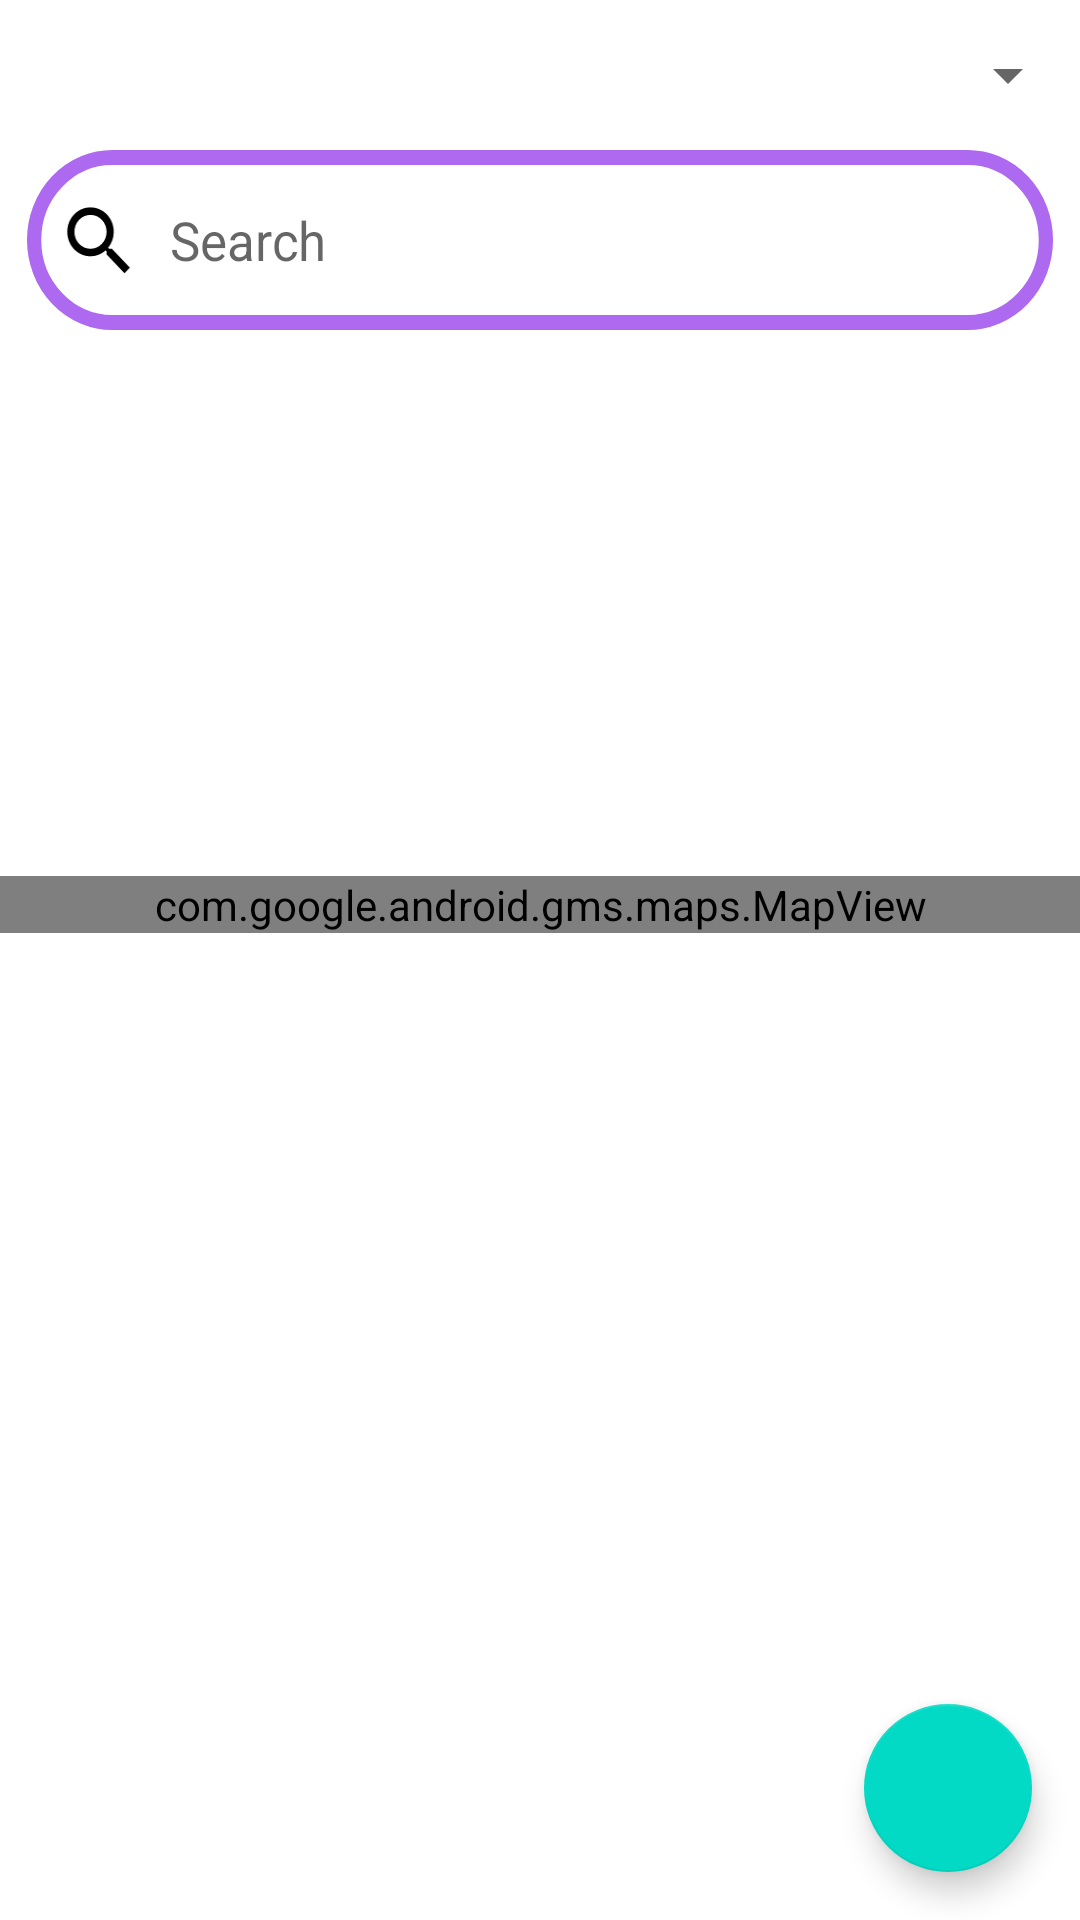

Layout XML and referenced resources for this Android screen:
<!-- AndroidManifest.xml: application theme Theme.DagasAndroid -->
<!-- res/layout/evacuationcentervisualmap.xml -->
<?xml version="1.0" encoding="utf-8"?>
<androidx.constraintlayout.widget.ConstraintLayout xmlns:android="http://schemas.android.com/apk/res/android"
    xmlns:app="http://schemas.android.com/apk/res-auto"
    xmlns:tools="http://schemas.android.com/tools"
    android:layout_width="match_parent"
    android:layout_height="match_parent">







    <com.google.android.gms.maps.MapView
        android:id="@+id/mapView"
        android:layout_width="match_parent"
        android:layout_height="wrap_content"
        app:layout_constraintBottom_toBottomOf="parent"
        app:layout_constraintEnd_toEndOf="parent"
        app:layout_constraintHorizontal_bias="0.0"
        app:layout_constraintStart_toStartOf="parent"
        app:layout_constraintTop_toBottomOf="@+id/evacCenterSpinner"
        app:layout_constraintVertical_bias="0.424" />

    <Spinner
        android:id="@+id/evacCenterSpinner"
        android:layout_width="match_parent"
        android:layout_height="50dp"
        android:paddingBottom="15dp"
        app:layout_constraintEnd_toEndOf="parent"
        app:layout_constraintHorizontal_bias="0.0"
        app:layout_constraintStart_toStartOf="parent"
        app:layout_constraintTop_toTopOf="parent" />

    <com.google.android.material.floatingactionbutton.FloatingActionButton
        android:id="@+id/addEvacButton"
        android:layout_width="wrap_content"
        android:layout_height="wrap_content"
        android:layout_margin="16dp"
        android:contentDescription="Add"
        android:src="@drawable/ic_add"
        app:layout_constraintBottom_toBottomOf="parent"
        app:layout_constraintEnd_toEndOf="parent" />

    <EditText
        android:id="@+id/editTextEvacName"
        android:layout_width="wrap_content"
        android:layout_height="wrap_content"
        android:ems="10"
        android:visibility="gone"
        android:inputType="textPersonName"
        android:hint="Name"
        android:layout_margin="16dp"
        app:layout_constraintBottom_toBottomOf="parent"
        app:layout_constraintEnd_toStartOf="@+id/addEvacButton"
        app:layout_constraintStart_toStartOf="parent" />

    <androidx.constraintlayout.widget.ConstraintLayout
        android:id="@+id/searchBarContainer"
        android:layout_width="match_parent"
        android:layout_height="60dp"
        android:scaleX=".95"
        android:background="@drawable/searchbar"
        app:layout_constraintBottom_toBottomOf="parent"
        app:layout_constraintEnd_toEndOf="parent"
        app:layout_constraintHorizontal_bias="0.5"
        app:layout_constraintStart_toStartOf="parent"
        app:layout_constraintTop_toBottomOf="@+id/evacCenterSpinner"
        app:layout_constraintVertical_bias="0.">

        <EditText
            android:id="@+id/addressSearchBar"
            android:layout_width="0dp"
            android:layout_height="match_parent"
            android:background="@null"
            android:drawableLeft="@drawable/ic_search_foreground"
            android:ems="10"
            android:hint="Search"
            android:inputType="textPostalAddress"
            app:layout_constraintBottom_toBottomOf="parent"
            app:layout_constraintEnd_toEndOf="parent"
            app:layout_constraintHorizontal_bias="0.0"
            app:layout_constraintStart_toStartOf="parent"
            app:layout_constraintTop_toTopOf="parent"
            app:layout_constraintVertical_bias="0.0" />

    </androidx.constraintlayout.widget.ConstraintLayout>
</androidx.constraintlayout.widget.ConstraintLayout>
<!-- resources referenced by this layout -->
<resources>
  <!-- drawable ic_search_foreground (drawable) -->
  <vector xmlns:android="http://schemas.android.com/apk/res/android"
      android:width="50dp"
      android:height="50dp"
      android:viewportWidth="108"
      android:viewportHeight="108"
      android:tint="#000000">
    <group android:scaleX="2.711757"
        android:scaleY="2.711757"
        android:translateX="22.362835"
        android:translateY="22.362835">
      <path
          android:fillColor="@android:color/white"
          android:pathData="M15.5,14h-0.79l-0.28,-0.27C15.41,12.59 16,11.11 16,9.5 16,5.91 13.09,3 9.5,3S3,5.91 3,9.5 5.91,16 9.5,16c1.61,0 3.09,-0.59 4.23,-1.57l0.27,0.28v0.79l5,4.99L20.49,19l-4.99,-5zM9.5,14C7.01,14 5,11.99 5,9.5S7.01,5 9.5,5 14,7.01 14,9.5 11.99,14 9.5,14z"/>
    </group>
  </vector>
  <!-- drawable searchbar (drawable) -->
  <?xml version="1.0" encoding="UTF-8"?>
  <shape xmlns:android="http://schemas.android.com/apk/res/android">
      <solid android:color="#FFFFFF"/>
      <stroke android:width="5dp" android:color="#AE69F1" />
      <corners android:radius="100dp"/>
      <padding android:left="0dp" android:top="0dp" android:right="0dp" android:bottom="0dp" />
  </shape>
  <style name="Theme.DagasAndroid" parent="Theme.MaterialComponents.DayNight.DarkActionBar">
          
          <item name="colorPrimary">@color/purple_500</item>
          <item name="colorPrimaryVariant">@color/purple_700</item>
          <item name="colorOnPrimary">@color/white</item>
          
          <item name="colorSecondary">@color/teal_200</item>
          <item name="colorSecondaryVariant">@color/teal_700</item>
          <item name="colorOnSecondary">@color/black</item>
          
          <item name="android:statusBarColor" tools:targetApi="l">?attr/colorPrimaryVariant</item>
          
          <item name="windowActionBar">false</item>
          <item name="windowNoTitle">true</item>
      </style>
  <color name="purple_500">#FF6200EE</color>
  <color name="purple_700">#FF3700B3</color>
  <color name="white">#FFFFFFFF</color>
  <color name="teal_200">#FF03DAC5</color>
  <color name="teal_700">#FF018786</color>
  <color name="black">#FF000000</color>
</resources>
